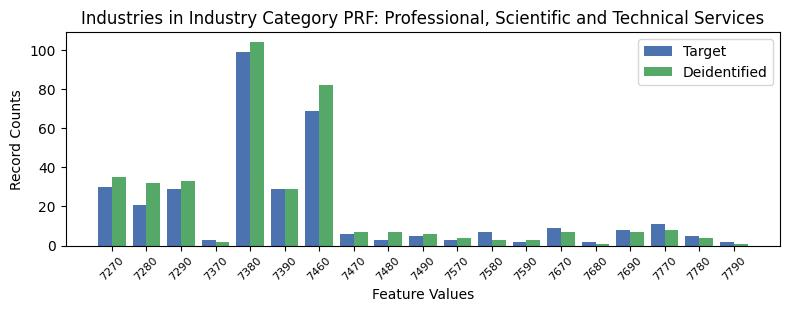

The data file committed next to this chart (first rows):
, INDP, count_target, count_deidentified
8, 7270, 30, 35
4, 7280, 21, 32
0, 7290, 29, 33
17, 7370, 3, 2
2, 7380, 99, 104
6, 7390, 29, 29
5, 7460, 69, 82
14, 7470, 6, 7
12, 7480, 3, 7
11, 7490, 5, 6
13, 7570, 3, 4
3, 7580, 7, 3
15, 7590, 2, 3
7, 7670, 9, 7
10, 7680, 2, 1
16, 7690, 8, 7
1, 7770, 11, 8
9, 7780, 5, 4
18, 7790, 2, 1
